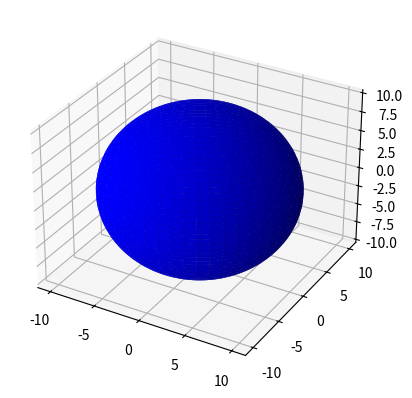

Write the Python code that produced this figure.
'''
========================
3D surface (solid color)
========================

Demonstrates a very basic plot of a 3D surface using a solid color.
'''

from mpl_toolkits.mplot3d import Axes3D
import matplotlib.pyplot as plt
import numpy as np


fig = plt.figure()
ax = fig.add_subplot(111, projection='3d')

# Make data
u = np.linspace(0, 2 * np.pi, 100)
v = np.linspace(0, np.pi, 100)
x = 10 * np.outer(np.cos(u), np.sin(v))
y = 10 * np.outer(np.sin(u), np.sin(v))
z = 10 * np.outer(np.ones(np.size(u)), np.cos(v))

# Plot the surface
ax.plot_surface(x, y, z, color='b')

plt.show()
'''
zaozaomasa.
zaozaosama.
zaozao.
zaozao.
zaozao.
zaozao.
zaozao.

'''